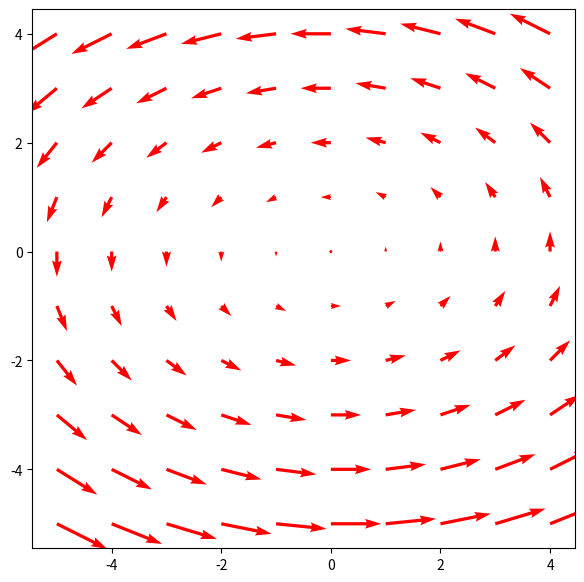

The matplotlib source for this figure:
import numpy as np
import matplotlib.pyplot as plt


def f(x, y):
    return -2 * y, x


def plot_vector_field(f, xmin, xmax, ymin, ymax, xstep=1, ystep=1):
    X,  Y = np.meshgrid(np.arange(xmin, xmax, xstep), np.arange(ymin, ymax, ystep))
    U = np.vectorize(lambda x, y: f(x, y)[0])(X, Y)
    V = np.vectorize(lambda x, y: f(x, y)[1])(X, Y)
    plt.quiver(X, Y, U, V, color='red')
    fig = plt.gcf()
    fig.set_size_inches(7, 7)

plot_vector_field(f,-5,5,-5,5)

